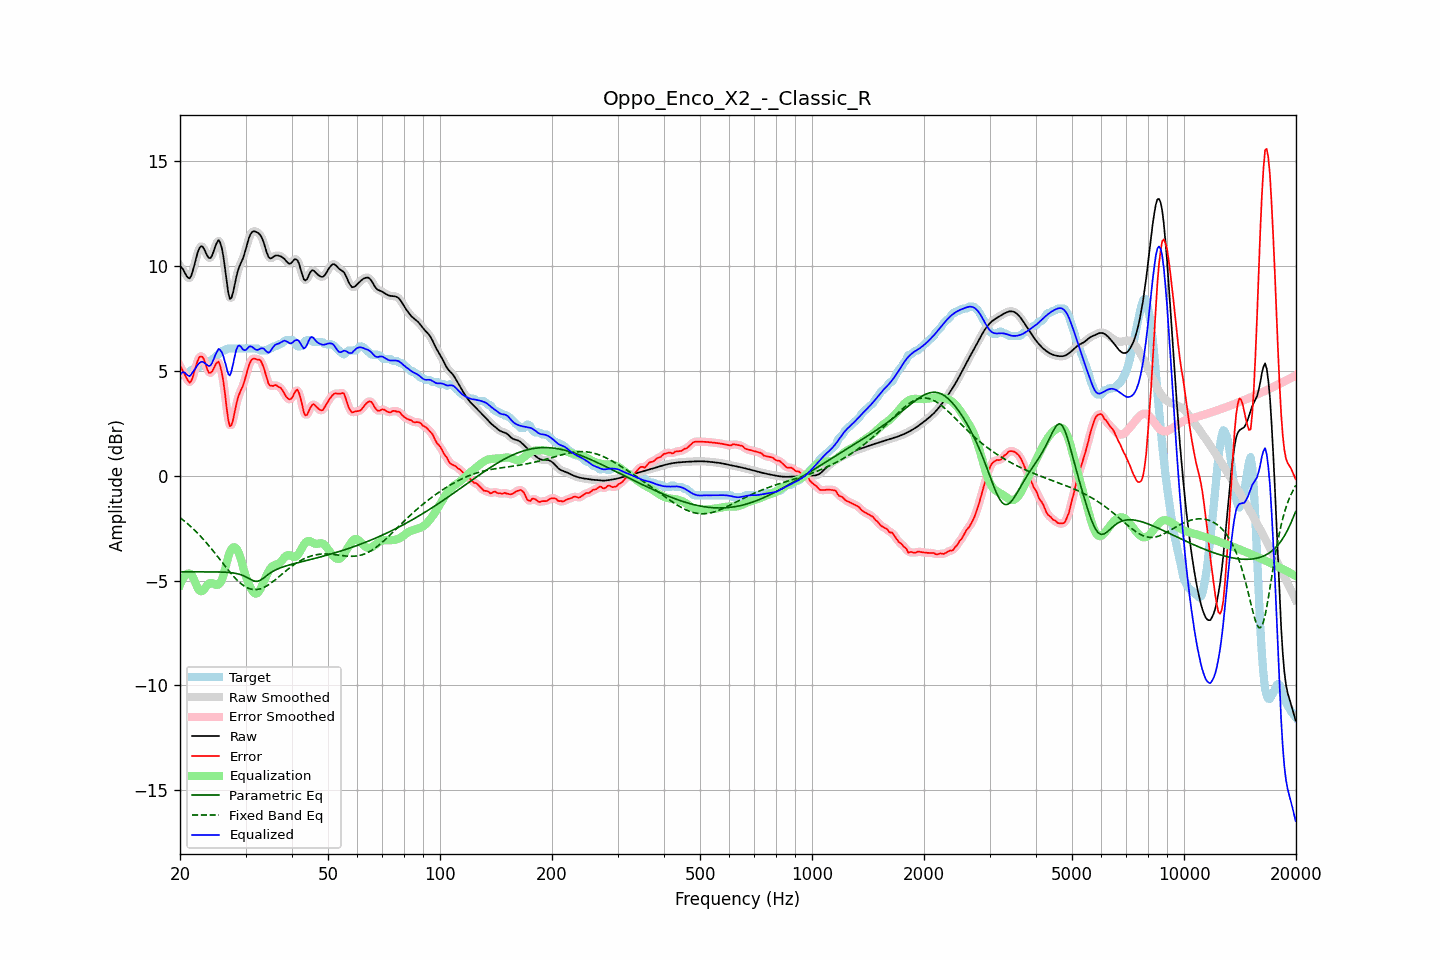

The file beside this chart, header and first rows:
frequency, raw, error, smoothed, error_smoothed, equalization, parametric_eq, fixed_band_eq, equalized_raw, equalized_smoothed, target
20.00, 9.99, 5.22, 10.02, 5.24, -5.21, -4.58, -2.00, 4.78, 4.81, 4.77
20.20, 9.93, 5.11, 9.90, 5.09, -5.03, -4.58, -2.06, 4.90, 4.87, 4.82
20.40, 9.82, 4.96, 9.79, 4.95, -4.88, -4.58, -2.12, 4.94, 4.91, 4.87
20.61, 9.68, 4.82, 9.68, 4.81, -4.77, -4.59, -2.18, 4.91, 4.90, 4.87
20.81, 9.53, 4.66, 9.53, 4.65, -4.70, -4.59, -2.24, 4.83, 4.83, 4.87
21.02, 9.44, 4.53, 9.43, 4.52, -4.66, -4.59, -2.31, 4.77, 4.77, 4.91
21.23, 9.41, 4.43, 9.44, 4.47, -4.67, -4.59, -2.38, 4.74, 4.77, 4.97
21.44, 9.54, 4.51, 9.55, 4.53, -4.70, -4.59, -2.45, 4.83, 4.85, 5.03
21.66, 9.78, 4.72, 9.77, 4.71, -4.84, -4.59, -2.52, 4.95, 4.93, 5.07
21.87, 10.06, 4.99, 10.06, 4.97, -5.01, -4.59, -2.59, 5.05, 5.05, 5.07
22.09, 10.36, 5.23, 10.36, 5.24, -5.19, -4.59, -2.67, 5.17, 5.17, 5.13
22.31, 10.64, 5.47, 10.63, 5.47, -5.36, -4.59, -2.74, 5.28, 5.27, 5.17
22.54, 10.84, 5.66, 10.83, 5.63, -5.47, -4.59, -2.82, 5.37, 5.36, 5.18
22.76, 10.94, 5.68, 10.93, 5.70, -5.52, -4.59, -2.91, 5.42, 5.41, 5.25
22.99, 10.93, 5.66, 10.91, 5.65, -5.49, -4.59, -2.99, 5.43, 5.42, 5.27
23.22, 10.80, 5.53, 10.80, 5.50, -5.42, -4.59, -3.07, 5.39, 5.39, 5.27
23.45, 10.64, 5.29, 10.64, 5.29, -5.31, -4.59, -3.16, 5.33, 5.33, 5.35
23.69, 10.48, 5.05, 10.48, 5.08, -5.21, -4.59, -3.25, 5.27, 5.27, 5.43
23.92, 10.37, 4.91, 10.39, 4.93, -5.14, -4.59, -3.34, 5.23, 5.24, 5.47
24.16, 10.38, 4.91, 10.40, 4.90, -5.12, -4.59, -3.43, 5.26, 5.28, 5.47
24.40, 10.50, 4.97, 10.52, 4.98, -5.13, -4.59, -3.53, 5.38, 5.39, 5.53
24.65, 10.72, 5.11, 10.71, 5.12, -5.16, -4.59, -3.62, 5.56, 5.56, 5.60
24.89, 10.95, 5.28, 10.95, 5.28, -5.19, -4.59, -3.72, 5.76, 5.75, 5.66
25.14, 11.12, 5.39, 11.13, 5.39, -5.21, -4.59, -3.82, 5.91, 5.92, 5.73
25.39, 11.23, 5.44, 11.19, 5.39, -5.19, -4.59, -3.91, 6.04, 6.00, 5.80
25.65, 11.11, 5.23, 11.11, 5.24, -5.11, -4.59, -4.01, 5.99, 6.00, 5.88
25.91, 10.86, 4.92, 10.85, 4.93, -4.97, -4.60, -4.11, 5.89, 5.88, 5.94
26.16, 10.45, 4.48, 10.42, 4.45, -4.76, -4.60, -4.21, 5.69, 5.66, 5.97
26.43, 9.88, 3.91, 9.87, 3.87, -4.47, -4.60, -4.31, 5.41, 5.40, 5.97
26.69, 9.28, 3.24, 9.27, 3.24, -4.16, -4.61, -4.40, 5.12, 5.10, 6.04
26.96, 8.74, 2.67, 8.77, 2.71, -3.88, -4.61, -4.50, 4.86, 4.89, 6.07
27.23, 8.43, 2.36, 8.49, 2.42, -3.65, -4.62, -4.59, 4.77, 4.84, 6.07
27.50, 8.48, 2.41, 8.49, 2.42, -3.50, -4.63, -4.68, 4.98, 4.99, 6.07
27.77, 8.73, 2.66, 8.72, 2.66, -3.42, -4.64, -4.77, 5.30, 5.30, 6.07
28.05, 9.09, 3.03, 9.08, 3.01, -3.41, -4.65, -4.86, 5.68, 5.67, 6.07
28.33, 9.46, 3.39, 9.44, 3.37, -3.47, -4.66, -4.94, 6.00, 5.97, 6.07
28.62, 9.77, 3.70, 9.75, 3.68, -3.59, -4.68, -5.01, 6.18, 6.16, 6.07
28.90, 9.98, 3.92, 9.98, 3.91, -3.78, -4.70, -5.08, 6.20, 6.20, 6.07
29.19, 10.16, 4.10, 10.16, 4.10, -4.02, -4.72, -5.15, 6.14, 6.14, 6.07
29.48, 10.32, 4.26, 10.35, 4.28, -4.30, -4.75, -5.21, 6.03, 6.05, 6.07
29.78, 10.56, 4.49, 10.56, 4.50, -4.57, -4.79, -5.27, 5.99, 5.99, 6.07
30.08, 10.81, 4.75, 10.82, 4.76, -4.82, -4.82, -5.31, 5.99, 6.01, 6.07
30.38, 11.10, 5.03, 11.10, 5.03, -5.02, -4.86, -5.35, 6.08, 6.08, 6.07
30.68, 11.36, 5.29, 11.34, 5.27, -5.20, -4.91, -5.38, 6.15, 6.14, 6.07
30.99, 11.53, 5.46, 11.52, 5.46, -5.36, -4.95, -5.41, 6.16, 6.16, 6.07
31.30, 11.62, 5.56, 11.62, 5.56, -5.49, -4.99, -5.42, 6.13, 6.13, 6.07
31.61, 11.65, 5.59, 11.65, 5.58, -5.58, -5.02, -5.43, 6.07, 6.07, 6.07
31.93, 11.64, 5.57, 11.64, 5.57, -5.62, -5.03, -5.43, 6.01, 6.02, 6.07
32.24, 11.60, 5.53, 11.61, 5.56, -5.60, -5.04, -5.43, 5.99, 6.00, 6.07
32.57, 11.55, 5.53, 11.55, 5.53, -5.53, -5.01, -5.41, 6.02, 6.02, 6.01
32.89, 11.47, 5.50, 11.46, 5.48, -5.41, -4.98, -5.40, 6.06, 6.06, 5.97
33.22, 11.32, 5.36, 11.32, 5.36, -5.25, -4.93, -5.37, 6.08, 6.07, 5.97
33.55, 11.14, 5.17, 11.12, 5.16, -5.07, -4.88, -5.34, 6.06, 6.05, 5.97
33.89, 10.88, 4.91, 10.88, 4.91, -4.90, -4.82, -5.30, 5.98, 5.98, 5.97
34.23, 10.64, 4.67, 10.64, 4.65, -4.73, -4.76, -5.25, 5.91, 5.91, 5.97
34.57, 10.44, 4.40, 10.46, 4.44, -4.58, -4.70, -5.20, 5.86, 5.88, 6.04
34.92, 10.36, 4.29, 10.37, 4.31, -4.45, -4.65, -5.15, 5.91, 5.92, 6.07
35.27, 10.37, 4.29, 10.37, 4.27, -4.35, -4.60, -5.10, 6.02, 6.02, 6.08
35.62, 10.42, 4.28, 10.42, 4.29, -4.29, -4.55, -5.04, 6.13, 6.13, 6.15
35.97, 10.49, 4.32, 10.47, 4.30, -4.26, -4.51, -4.98, 6.23, 6.21, 6.17
... 635 more rows
